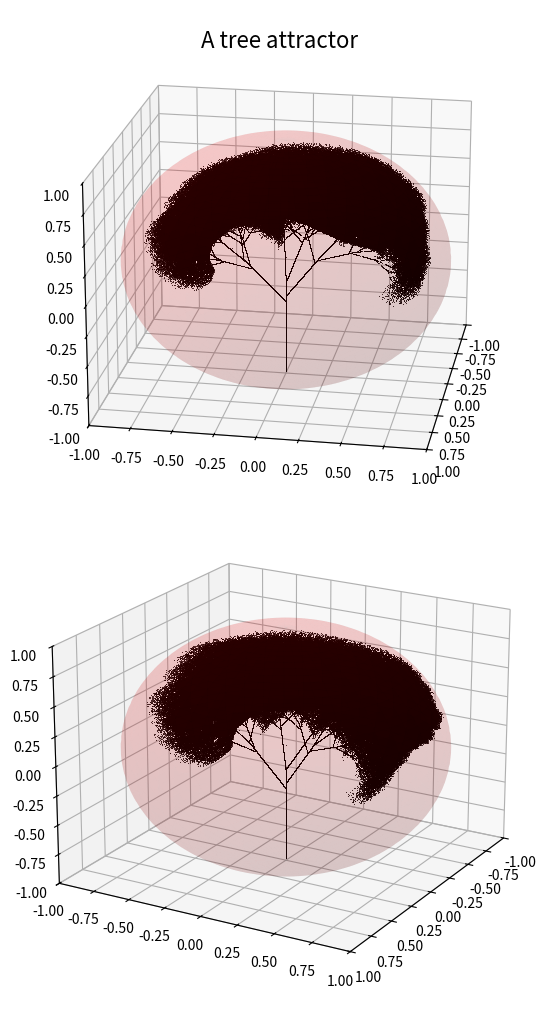

Here is the Python script that generated this plot:
# -*- coding: utf-8 -*-
'''
Created on Sun Jan 12 13:47:53 2020

[redacted]

Content: Second algorithm

'''
import numpy as np
import matplotlib.pyplot as plt
from mpl_toolkits.mplot3d import Axes3D

def RandomOnM2(a, p, x0, zoom, pltit=' ', savpng=0):
    numits = 1000000 # Number of iterations
    # Get random array and allocate (x,y,z).
    K, X = np.random.rand(numits), np.zeros((numits+1,3))
    X[0] = x0
    # Show the density matrices
    Su = np.linspace(0, 2 * np.pi, 100)
    Sv = np.linspace(0, np.pi, 50)
    Sx = np.outer(np.cos(Su), np.sin(Sv))
    Sy = np.outer(np.sin(Su), np.sin(Sv))
    Sz = np.outer(np.ones(np.size(Su)), np.cos(Sv))
    
    for j in range(numits): # Geting the approximat attractor
        i = 0
        for k in range(len(p)): # Pick out A_i
            if K[j] >= sum(p[0:k]):
                i = k
            else:
                break
        x, y, z = X[j]
        X[j+1,0] = a[i,1,1]*x +a[i,1,2]*y +a[i,1,3]*z +a[i,1,0]
        X[j+1,1] = a[i,2,1]*x +a[i,2,2]*y +a[i,2,3]*z +a[i,2,0]
        X[j+1,2] = a[i,3,1]*x +a[i,3,2]*y +a[i,3,3]*z +a[i,3,0]
    # Plot
    fig = plt.figure(figsize=(5,10))
    fig.suptitle(pltit, fontsize=16)
    ax = fig.add_subplot(211, projection='3d')
    ax.view_init(20, 10), ax.set_xlim3d([zoom[0], zoom[1]])
    ax.set_ylim3d([zoom[2], zoom[3]]), ax.set_zlim3d([zoom[4], zoom[5]])
    ax.plot_surface(Sx, Sy, Sz, color=(1.,0.,0.,.1))
    ax.plot3D(X[:,0], X[:,1], X[:,2], 'k,', alpha=0.8)
    # Figure 2
    ax = fig.add_subplot(212, projection='3d')
    ax.view_init(20, 30), ax.set_xlim3d([zoom[0], zoom[1]])
    ax.set_ylim3d([zoom[2], zoom[3]]), ax.set_zlim3d([zoom[4], zoom[5]])
    ax.plot_surface(Sx, Sy, Sz, color=(1.,0.,0.,.1))
    ax.plot3D(X[:,0], X[:,1], X[:,2], 'k,', alpha=0.8)
    plt.subplots_adjust(top=1., bottom=-0.0, left=-0.05,
                        right=1.05, hspace=-0.05, wspace=-0.05)
    if savpng !=0:
        plt.savefig(savpng, dpi = 300)
    plt.show()

if __name__ =='__main__': # Example use, gives the system generating the Sierpinski triangle.
    # -----------------Systems-----------------
    '''
    # Sierpinski tetrahedron
    plttit = 'Random point approximation of \n the Sierpinski tetrahedron'
    r = 1/2
    A = np.array([np.matrix([[1.0, 0, 0, 0],
                             [0.0, r, 0, 0],
                             [0.0, 0, r, 0],
                             [1-r, 0, 0, r]]),
                  np.matrix([[1.0,                  0, 0, 0],
                             [(1-r)*np.sqrt(8./9.), r, 0, 0],
                             [0.0,                  0, r, 0],
                             [(r-1)/3.,             0, 0, r]]),
                  np.matrix([[1.0,                  0, 0, 0],
                             [(r-1)*np.sqrt(2./9.), r, 0, 0],
                             [(1-r)*np.sqrt(2./3.), 0, r, 0],
                             [(r-1)/3.,             0, 0, r]]),
                  np.matrix([[1.0,                  0, 0, 0],
                             [(r-1)*np.sqrt(2./9.), r, 0, 0],
                             [(r-1)*np.sqrt(2./3.), 0, r, 0],
                             [(r-1)/3.,             0, 0, r]])])
    P = np.array([0.25, 0.25, 0.25, 0.25])
    X0= np.array([0,0,1]) # Start point
    Zoom = np.array([-1,1, -1,1, -1,1]) #set axis
    savefile = 'Fig_M2_2R.png'
    '''
    '''
    # Fern
    plttit = 'Random point approximation \n of the Fern attractor'
    t = 0.900116
    A = np.array([np.matrix([[1.0, 0, 0, 0],
                             [0.0, 0, 0, 0],
                             [0.0, 0, 0, 0],
                             [0.0, 0, 0, 0.18]]),
                  np.matrix([[1.0,    0,    0,    0],
                             [0.0,    0.85, 0,   -0.1],
                             [0.0,    0,    0.85, 0],
                             [0.16*t, 0.1,  0,    0.85]]),
                  np.matrix([[1.0,    0,   0,   0],
                             [0.0,    0.3, 0,   0],
                             [0.0,    0,   0.2,-0.2],
                             [0.08*t, 0,   0.2, 0.2]]),
                  np.matrix([[1.0,    0,   0,   0],
                             [0.0,    0.3, 0,   0],
                             [0.0,    0,  -0.2, 0.2],
                             [0.08*t, 0,   0.2, 0.2]])])
    P = np.array([0.01, 0.85, 0.07, 0.07])
    X0= np.array([0,0,0]) # Start point
    Zoom = np.array([-0.7,0.1, -0.25,0.25, 0,0.8]) #set axis
    savefile = 'Fig_M2_5R.png'
    '''
    # Tree
    plttit = 'A tree attractor'
    A = np.array([np.matrix([[1.0, 0, 0, 0],
                             [0.0, 0, 0, 0],
                             [0.0, 0, 0, 0],
                             [-.6, 0, 0, .4]]),
                  np.matrix([[1.0, 0, 0, 0],
                             [0.0, 0, 0, 0],
                             [0.0, 0, 0, 0],
                             [-.9, 0, 0, .1]]),
                  np.matrix([[1.0, 0.0, 0.0, 0.0],
                             [0.0, .75, 0.0, 0.0],
                             [-.33, 0.0, .43, -.33],
                             [.05, 0.0, .33, .43]]),
                  np.matrix([[1.0, 0.0, 0.0, 0.0],
                             [0.1, .73, 0.0, 0.1],
                             [0.3, 0.0, .55, 0.3],
                             [0.2, -.1, -.3, .53]]),
                  np.matrix([[1.0, 0.0, 0.0, 0.0],
                             [0.1, .64, 0.0, 0.1],
                             [0.0, 0.0, .85, 0.0],
                             [0.4, -.1, 0.0, .64]]),
                  np.matrix([[1.0, 0.0, 0.0, 0.0],
                             [-.35, .42, 0.0, -.35],
                             [0.1, 0.0, .75, 0.1],
                             [.18, .35, -.1, .39]])])
    P = np.array([.035, .005, .215, .215, .215, .215])
    X0= np.array([0,0,0]) # Start point
    Zoom = np.array([-1,1, -1,1, -1,1]) #set axis
    savefile = 'Fig_M2_6R.png'
    
    RandomOnM2(A, P, X0, Zoom, plttit, savefile)